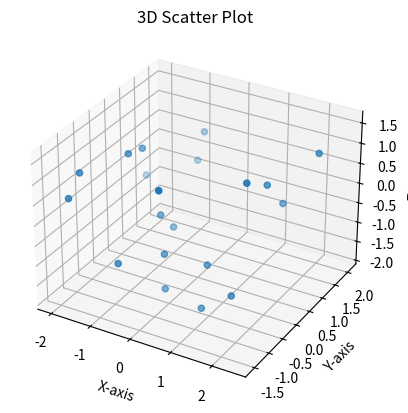

The matplotlib source for this figure:
import numpy as np
import matplotlib.pyplot as plt

x = np.random.randint(10, 100, 100)
print(f"Vector x: {x}")
x = x.reshape(20, 5)
print(f"Reshape (20, 5) x: {x.shape}")

# take mean
x_mean = x - np.mean(x, axis=0)
x_std = np.std(x, axis=0)

x_normalized = x_mean / x_std
print(f"Standardization: {x_normalized.shape}")

# calculate covariance matrix
cov_matrix = np.cov(x_normalized.T)
print(f"Covariance matrix: {cov_matrix.shape}")

# Compute eigen vectors and eigen values
e, v = np.linalg.eig(cov_matrix)
print(f"Eigen Vectors: {v.shape} Eigen Values: {e.shape}")

# feature vector
# sort eigen values and corresponding eigen vector in descending order
sorted_indices = np.argsort(e)[::-1] # alternative using flip numpy
print(sorted_indices)
e = e[sorted_indices]
v = v[:, sorted_indices]

# choosing number of principal components
num_components = 3
feature_vectors = v[:, :num_components].T
print(f"Feature vector shape: {feature_vectors.shape} "
      f"Feature vectors: {feature_vectors}")

# projected vector
result = np.dot(feature_vectors, x_normalized.T).T
print(f"Result: {result}")

x = result[:, 0]
y = result[:, 1]
z = result[:, 2]


# Create a 3D scatter plot
fig = plt.figure()
ax = fig.add_subplot(111, projection='3d')
ax.scatter(x, y, z)

# Set labels and title
ax.set_xlabel('X-axis')
ax.set_ylabel('Y-axis')
ax.set_zlabel('Z-axis')
ax.set_title('3D Scatter Plot')

plt.show()
